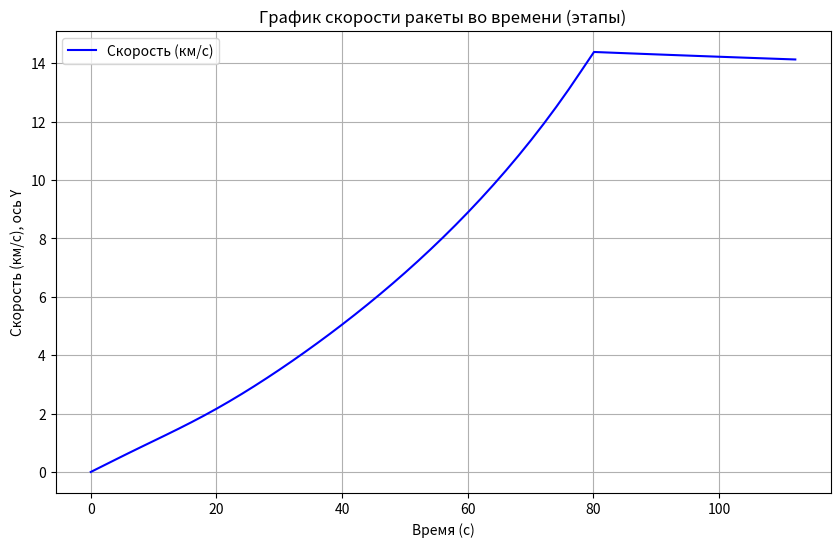
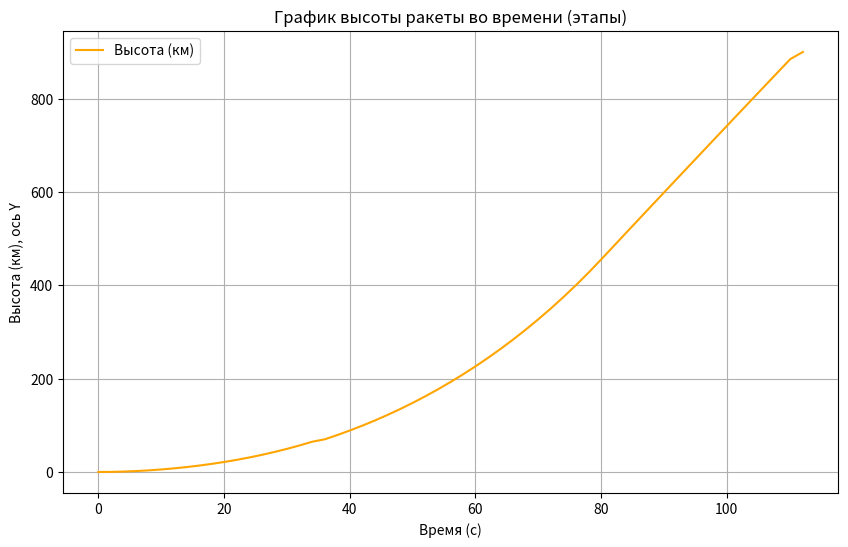

Write the Python code that produced these figures, in order.
import numpy as np
import matplotlib.pyplot as plt
from scipy.integrate import solve_ivp
# Константы
G = 6.67430e-11  # Гравитационная постоянная, м^3/(кг*с^2)
M_earth = 5.972e24  # Масса Земли в кг
R_earth = 6.371e6  # Радиус Земли в м
rho_0 = 1.225  # Плотность воздуха
h_0 = 8500  # Высота атмосферы в м
C_d = 0.5  # Коэффициент сопротивления
S = 20  # Поперечная площадь м^2
F_thrust = 35e6  # Тяга, Н
mass_initial = 300000  # Начальная масса, кг
fuel_consumption_rate = 2500  # Скорость расхода топлива, кг/с
altitude_targets = [70e3, 900e3]  # Высоты разных этапов вздёта
# Система дифференциальных уравнений
def rocket_equations(t, y, F_thrust):
    h, v, m = y  #высота, скорость, масса
    #Гравитационное ускорение
    g = G * M_earth / (R_earth + h)**2
    #Плотность воздуха
    rho = rho_0 * np.exp(-h / h_0) if h > 0 else rho_0
    #Сила сопротивления
    drag = 0.5 * C_d * rho * v**2 * S / m
    #Тяга
    F_current = F_thrust if m > 100000 else 0
    #Ускорение
    a = F_current / m - g - drag if m > 0 else -g
    #Изменение массы
    dm_dt = -fuel_consumption_rate if F_current > 0 else 0
    return [v, a, dm_dt]#Возвращаем производные
#Моделируем каждый этап
def simulate_stage(initial_conditions, target_altitude, F_thrust):
    #Параметры времени для каждого этапа
    t_span = (0, 2000)  #Время полета
    t_eval = np.linspace(0, 2000, 1000)  # Время полета, дальше объединено
    # Решаем систему уравнений
    solution = solve_ivp(
        rocket_equations, t_span, initial_conditions, t_eval=t_eval, args=(F_thrust,), rtol=1e-8, atol=1e-8
    )
    h_vals = solution.y[0]  # Значения высоты
    v_vals = solution.y[1]  # Значения скорости
    m_vals = solution.y[2]  # Значения массы
    t_vals = solution.t  # Значения времени
    h_vals = np.clip(h_vals, 0, target_altitude)
    #Определяем конечную точку, если достигаем целевой высоты
    for i, h in enumerate(h_vals):
        if h >= target_altitude:
            return t_vals[:i+1], h_vals[:i+1], v_vals[:i+1], m_vals[:i+1]
    return t_vals, h_vals, v_vals, m_vals
# Моделируем все этапы
h_vals_all, v_vals_all, t_vals_all = [], [], []
initial_conditions = [0, 0, mass_initial]
for target in altitude_targets:
    #Симуляция текущего этапа
    t_vals, h_vals, v_vals, m_vals = simulate_stage(initial_conditions, target, F_thrust)
    #Сохраним результаты для построения графиков
    if t_vals_all:
        t_vals += t_vals_all[-1]
    t_vals_all.extend(t_vals)
    h_vals_all.extend(h_vals)
    v_vals_all.extend(v_vals)
    #Обновим начальные условия для следующего этапа
    initial_conditions = [h_vals[-1], v_vals[-1], m_vals[-1]]
# Преобразуем результаты в массивы numpy
h_vals_all = np.array(h_vals_all)
v_vals_all = np.array(v_vals_all)
t_vals_all = np.array(t_vals_all)
#Построим графика скорости во времени
plt.figure(figsize=(10, 6))
plt.plot(t_vals_all, v_vals_all / 1000, label="Скорость (км/с)", color="blue")
plt.xlabel("Время (с)")
plt.ylabel("Скорость (км/с), ось Y")
plt.title("График скорости ракеты во времени (этапы)")
plt.grid()
plt.legend()
plt.show()
#Ниже построили графики высоты во времени
plt.figure(figsize=(10, 6))
plt.plot(t_vals_all, h_vals_all / 1000, label="Высота (км)", color="orange")
plt.xlabel("Время (с)")
plt.ylabel("Высота (км), ось Y")
plt.title("График высоты ракеты во времени (этапы)")
plt.grid()
plt.legend()
plt.show()
